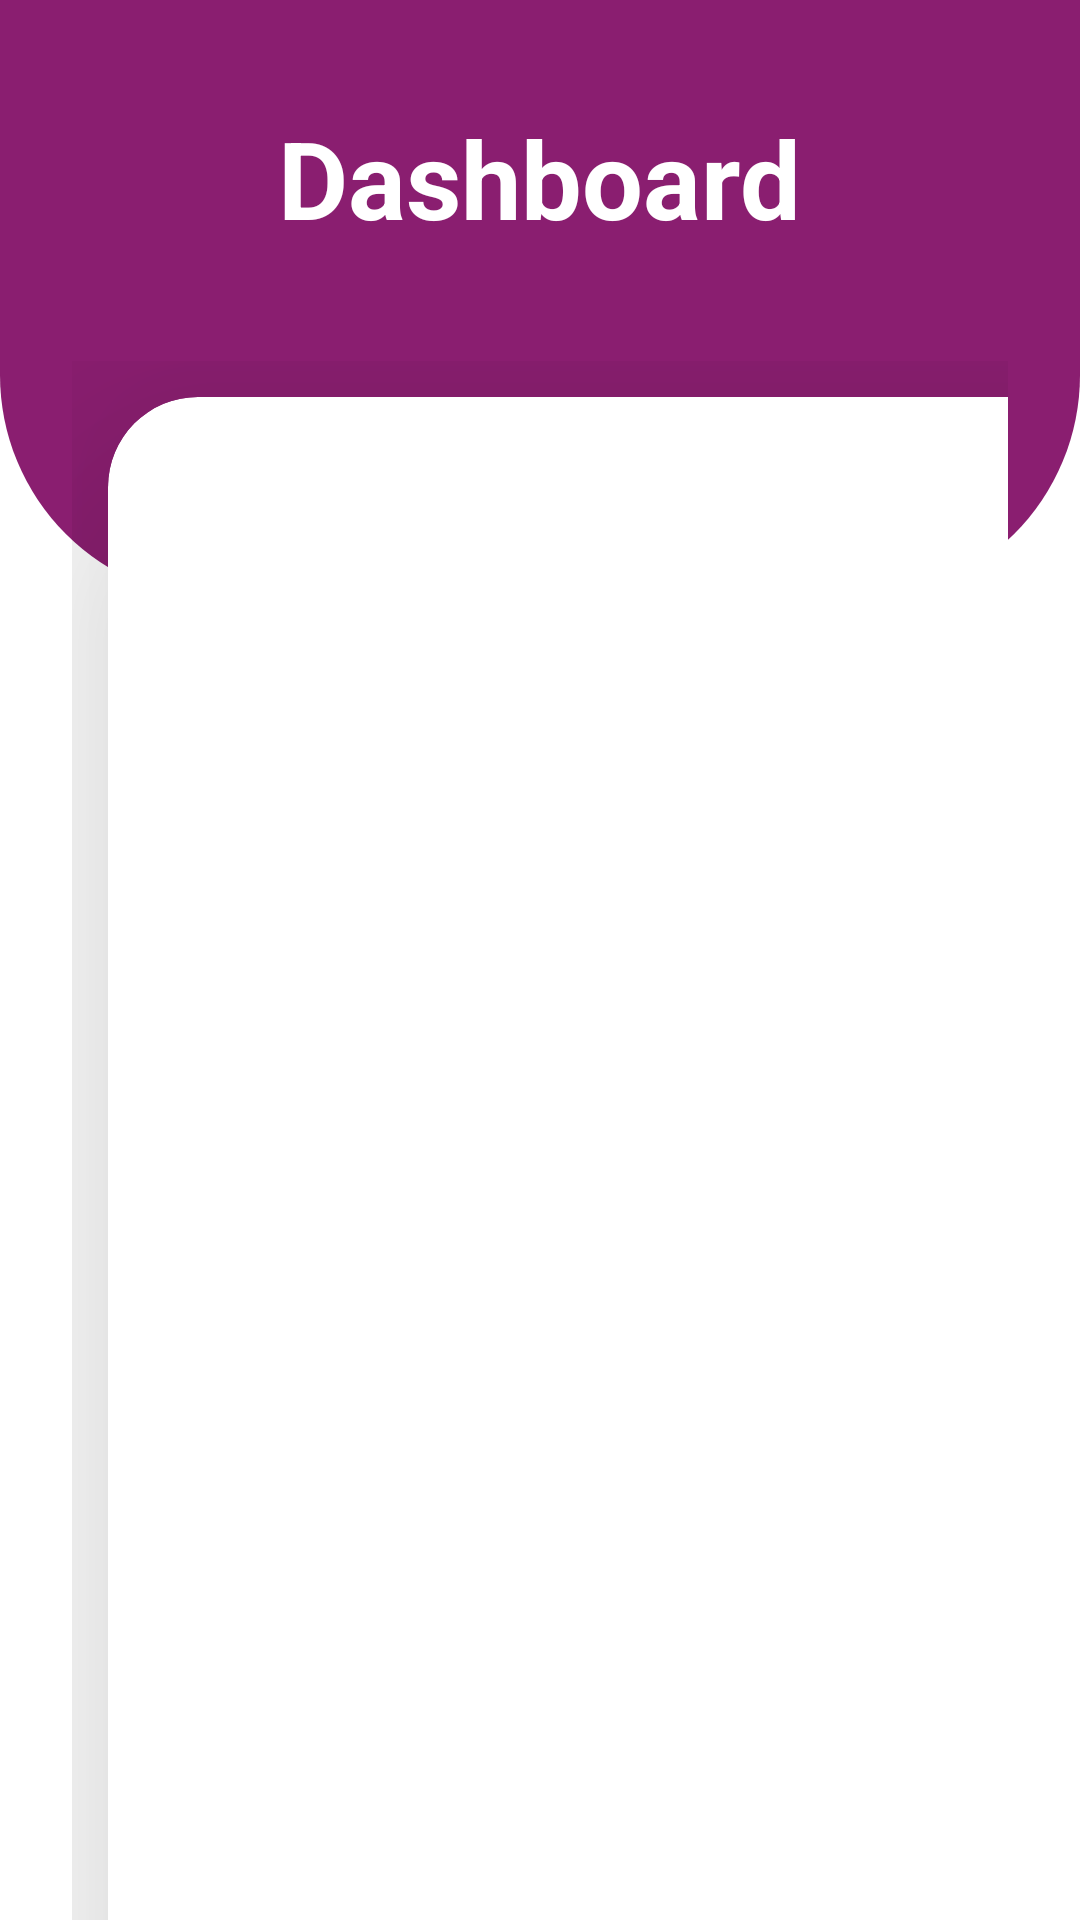

Produce the Android XML layout that renders to this screen, including the resource entries it uses.
<!-- AndroidManifest.xml: application theme Theme.EjerciciosDidacticos -->
<!-- res/layout/activity_home.xml -->
<?xml version="1.0" encoding="utf-8"?>
<RelativeLayout xmlns:android="http://schemas.android.com/apk/res/android"
    xmlns:app="http://schemas.android.com/apk/res-auto"
    xmlns:tools="http://schemas.android.com/tools"
    android:id="@+id/main"
    android:layout_width="match_parent"
    android:layout_height="match_parent"
    android:background="@android:color/white"
    tools:context=".HomeActivity">
    
    <View
        android:id="@+id/idTopView"
        android:layout_width="match_parent"
        android:layout_height="200dp"
        android:background="@drawable/background_view"/>

    <GridLayout
        android:layout_width="match_parent"
        android:layout_height="match_parent"
        android:layout_below="@id/idTopView"
        android:rowCount="4"
        android:columnCount="2"
        android:layout_marginStart="24dp"
        android:layout_marginEnd="24dp"
        android:layout_marginTop="-80dp">

        <androidx.cardview.widget.CardView
            android:id="@+id/idCardShowUsers"
            android:layout_width="150dp"
            android:layout_height="150dp"
            app:cardCornerRadius="30dp"
            app:cardElevation="50dp"
            android:layout_margin="12dp"
            android:layout_columnWeight="1"
            android:layout_rowWeight="1"
            android:layout_row="0"
            android:layout_column="0"
            app:cardBackgroundColor="@android:color/white">

            <LinearLayout
                android:layout_width="match_parent"
                android:layout_height="match_parent"
                android:orientation="vertical"
                android:gravity="center">
                <ImageView
                    android:id="@+id/idImageShowUsers"
                    android:layout_width="80dp"
                    android:layout_height="80dp"
                    android:src="@drawable/outline_contacts_product_24"
                    android:layout_gravity="center"/>
                <TextView
                    android:id="@+id/idTextShowUsers"
                    android:layout_width="wrap_content"
                    android:layout_height="wrap_content"
                    android:text="Ver Usuarios"
                    android:layout_gravity="center"
                    android:textSize="18sp"
                    android:textStyle="bold"/>
            </LinearLayout>

        </androidx.cardview.widget.CardView>

        <androidx.cardview.widget.CardView
            android:id="@+id/idCardCreateUsers"
            android:layout_width="150dp"
            android:layout_height="150dp"
            app:cardCornerRadius="30dp"
            app:cardElevation="50dp"
            android:layout_margin="12dp"
            android:layout_columnWeight="1"
            android:layout_rowWeight="1"
            android:layout_row="0"
            android:layout_column="1"
            app:cardBackgroundColor="@android:color/white">

            <LinearLayout
                android:layout_width="match_parent"
                android:layout_height="match_parent"
                android:orientation="vertical"
                android:gravity="center">
                <ImageView
                    android:id="@+id/idImageCreateUsers"
                    android:layout_width="80dp"
                    android:layout_height="80dp"
                    android:src="@drawable/outline_contacts_product_24"
                    android:layout_gravity="center"/>
                <TextView
                    android:id="@+id/idTextCreateUsers"
                    android:layout_width="wrap_content"
                    android:layout_height="wrap_content"
                    android:text="Ver Usuarios"
                    android:layout_gravity="center"
                    android:textSize="18sp"
                    android:textStyle="bold"/>
            </LinearLayout>

        </androidx.cardview.widget.CardView>

        <androidx.cardview.widget.CardView
            android:id="@+id/idCardViewObject1"
            android:layout_width="150dp"
            android:layout_height="150dp"
            app:cardCornerRadius="30dp"
            app:cardElevation="50dp"
            android:layout_margin="12dp"
            android:layout_columnWeight="1"
            android:layout_rowWeight="1"
            android:layout_row="1"
            android:layout_column="0"
            app:cardBackgroundColor="@android:color/white">

            <LinearLayout
                android:layout_width="match_parent"
                android:layout_height="match_parent"
                android:orientation="vertical"
                android:gravity="center">
                <ImageView
                    android:id="@+id/idImageViewObject1"
                    android:layout_width="80dp"
                    android:layout_height="80dp"
                    android:src="@drawable/outline_contacts_product_24"
                    android:layout_gravity="center"/>
                <TextView
                    android:id="@+id/idTextViewObject1"
                    android:layout_width="wrap_content"
                    android:layout_height="wrap_content"
                    android:text="Crear Usuarios"
                    android:layout_gravity="center"
                    android:textSize="18sp"
                    android:textStyle="bold"/>
            </LinearLayout>

        </androidx.cardview.widget.CardView>

        <androidx.cardview.widget.CardView
            android:id="@+id/idCardCreateObject1"
            android:layout_width="150dp"
            android:layout_height="150dp"
            app:cardCornerRadius="30dp"
            app:cardElevation="50dp"
            android:layout_margin="12dp"
            android:layout_columnWeight="1"
            android:layout_rowWeight="1"
            android:layout_row="1"
            android:layout_column="1"
            app:cardBackgroundColor="@android:color/white">

            <LinearLayout
                android:layout_width="match_parent"
                android:layout_height="match_parent"
                android:orientation="vertical"
                android:gravity="center">
                <ImageView
                    android:id="@+id/idImageCreateObject1"
                    android:layout_width="80dp"
                    android:layout_height="80dp"
                    android:src="@drawable/outline_contacts_product_24"
                    android:layout_gravity="center"/>
                <TextView
                    android:id="@+id/idTextCreateObject1"
                    android:layout_width="wrap_content"
                    android:layout_height="wrap_content"
                    android:text="Crear Usuarios"
                    android:layout_gravity="center"
                    android:textSize="18sp"
                    android:textStyle="bold"/>
            </LinearLayout>

        </androidx.cardview.widget.CardView>

        <androidx.cardview.widget.CardView
            android:id="@+id/idCardViewObject2"
            android:layout_width="150dp"
            android:layout_height="150dp"
            app:cardCornerRadius="30dp"
            app:cardElevation="50dp"
            android:layout_margin="12dp"
            android:layout_columnWeight="1"
            android:layout_rowWeight="1"
            android:layout_row="2"
            android:layout_column="0"
            app:cardBackgroundColor="@android:color/white">

            <LinearLayout
                android:layout_width="match_parent"
                android:layout_height="match_parent"
                android:orientation="vertical"
                android:gravity="center">
                <ImageView
                    android:id="@+id/idImageViewObject2"
                    android:layout_width="80dp"
                    android:layout_height="80dp"
                    android:src="@drawable/outline_contacts_product_24"
                    android:layout_gravity="center"/>
                <TextView
                    android:id="@+id/idTextViewObject2"
                    android:layout_width="wrap_content"
                    android:layout_height="wrap_content"
                    android:text="Crear Usuarios"
                    android:layout_gravity="center"
                    android:textSize="18sp"
                    android:textStyle="bold"/>
            </LinearLayout>

        </androidx.cardview.widget.CardView>

        <androidx.cardview.widget.CardView
            android:id="@+id/idCardCreateObject2"
            android:layout_width="150dp"
            android:layout_height="150dp"
            app:cardCornerRadius="30dp"
            app:cardElevation="50dp"
            android:layout_margin="12dp"
            android:layout_columnWeight="1"
            android:layout_rowWeight="1"
            android:layout_row="2"
            android:layout_column="1"
            app:cardBackgroundColor="@android:color/white">

            <LinearLayout
                android:layout_width="match_parent"
                android:layout_height="match_parent"
                android:orientation="vertical"
                android:gravity="center">
                <ImageView
                    android:id="@+id/idImageCreateObject2"
                    android:layout_width="80dp"
                    android:layout_height="80dp"
                    android:src="@drawable/outline_contacts_product_24"
                    android:layout_gravity="center"/>
                <TextView
                    android:id="@+id/idTextCreateObject2"
                    android:layout_width="wrap_content"
                    android:layout_height="wrap_content"
                    android:text="Crear Usuarios"
                    android:layout_gravity="center"
                    android:textSize="18sp"
                    android:textStyle="bold"/>
            </LinearLayout>

        </androidx.cardview.widget.CardView>

    </GridLayout>

    <TextView
        android:id="@+id/idUsername"
        android:layout_width="wrap_content"
        android:layout_height="wrap_content"
        android:text="Dashboard"
        android:textColor="@color/white"
        android:textSize="36sp"
        android:textStyle="bold"
        android:layout_centerHorizontal="true"
        android:layout_marginTop="35dp"/>




</RelativeLayout>
<!-- resources referenced by this layout -->
<resources>
  <color name="white">#FFFFFFFF</color>
  <!-- drawable background_view (drawable) -->
  <?xml version="1.0" encoding="utf-8"?>
  <shape xmlns:android="http://schemas.android.com/apk/res/android">
      <corners android:bottomRightRadius="75dp" android:bottomLeftRadius="75dp" />
      <solid android:color="#8A1E70" />
  </shape>
  <!-- drawable outline_contacts_product_24 (drawable) -->
  <vector xmlns:android="http://schemas.android.com/apk/res/android" android:height="24dp" android:tint="#8A1E70" android:viewportHeight="960" android:viewportWidth="960" android:width="24dp">
        
      <path android:fillColor="@android:color/white" android:pathData="M185,880Q168,880 155.5,867.5Q143,855 143,838L143,733Q143,643 199,574Q255,505 343,486Q303,514 281,556.5Q259,599 259,648L259,838Q259,849 262,860Q265,871 272,880L185,880ZM332,880Q315,880 302.5,867.5Q290,855 290,838L290,648Q290,578 339.5,529Q389,480 459,480L648,480Q718,480 767,529Q816,578 816,648L816,712Q816,782 767,831Q718,880 648,880L332,880ZM480,396Q414,396 368,350Q322,304 322,238Q322,172 368,126Q414,80 480,80Q546,80 592,126Q638,172 638,238Q638,304 592,350Q546,396 480,396Z"/>
      
  </vector>
  <style name="Theme.EjerciciosDidacticos" parent="Base.Theme.EjerciciosDidacticos" />
  <style name="Base.Theme.EjerciciosDidacticos" parent="Theme.Material3.DayNight.NoActionBar">
          
          
      </style>
</resources>
